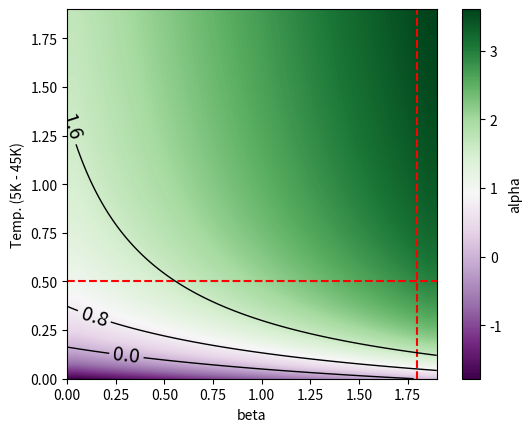

Reproduce this figure in Python.
# [redacted]
#20/04/2015
#alpha.py

#SURFACE plot alpha given beta and temp.

import numpy as np
from pylab import *
import matplotlib.pyplot as plt
from matplotlib import cm

def alpha(beta,T):
    ratio = (17**(3+beta)) / (9**(3+beta)) * (np.exp(16.93/T)-1) / (np.exp(31.97/T)-1)
    S850 = 1
    S450 = S850*ratio
    alpha = (np.log10(S450)-np.log10(S850))/0.2769
    return alpha
#axes
T = np.arange(5,45,0.1)
beta = np.arange(0,2.0,0.1)
#grid
beta,T= np.meshgrid(beta, T)
Z = alpha(beta,T)
scale=(beta.min(),beta.max(),beta.min(),beta.max())
#plotting
plt.figure()
im = plt.imshow(Z, interpolation='bilinear', origin='lower',cmap=cm.PRGn, extent=scale)
#colorbar
plt.colorbar(label='alpha')
#lines
plt.axvline(x=1.8,linestyle='dashed',color='red')
plt.axhline(y=0.5,linestyle='dashed',color='red')
#labels
plt.ylabel('Temp. (5K - 45K)')
plt.xlabel('beta')
#contours
levels = (0.0,0.8,1.6)
CS = plt.contour(Z, levels,linewidths=1,colors=('black'),extent=scale)
plt.clabel(CS, levels, inline=1, fmt='%1.1f',fontsize=14)

plt.show()
